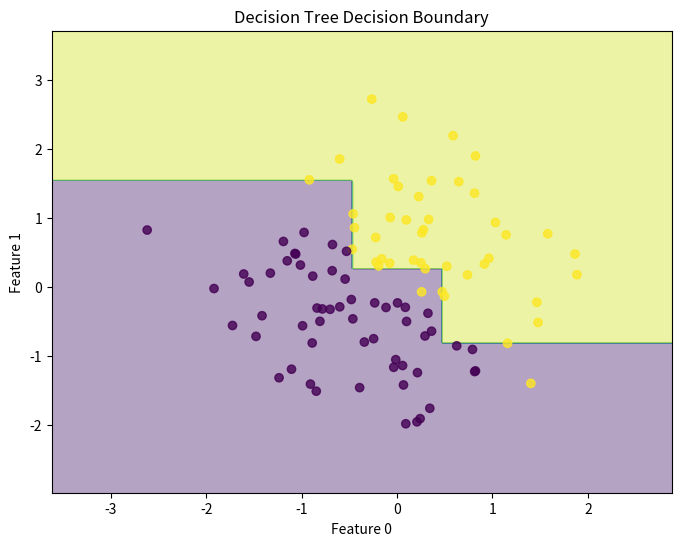

Recreate this plot in Python.
import numpy as np
from typing import Tuple, Dict, Union, List
from collections import Counter


class Node:
    """
    A node in the decision tree.
    """
    def __init__(self, feature_idx: int = None, threshold: float = None,
                 value: float = None, left: 'Node' = None, right: 'Node' = None):
        self.feature_idx = feature_idx  # Index of feature to split on
        self.threshold = threshold      # Threshold value for the split
        self.value = value             # For leaf nodes, the predicted value
        self.left = left               # Left child node
        self.right = right             # Right child node


class DecisionTree:
    """
    A from-scratch implementation of a Decision Tree classifier.
    """
    
    def __init__(self, max_depth: int = None, min_samples_split: int = 2):
        """
        Initialize the decision tree.
        
        Args:
            max_depth: Maximum depth of the tree
            min_samples_split: Minimum number of samples required to split a node
        """
        self.max_depth = max_depth
        self.min_samples_split = min_samples_split
        self.root = None
        self.n_classes = None
        self.feature_importances_ = None

    def fit(self, X: np.ndarray, y: np.ndarray) -> None:
        """
        Build the decision tree.
        
        Args:
            X: Training data of shape (n_samples, n_features)
            y: Target values of shape (n_samples,)
        """
        self.n_classes = len(np.unique(y))
        self.n_features = X.shape[1]
        self.feature_importances_ = np.zeros(self.n_features)
        self.root = self._grow_tree(X, y)

    def _grow_tree(self, X: np.ndarray, y: np.ndarray, depth: int = 0) -> Node:
        """
        Recursively grow the decision tree.
        """
        n_samples, n_features = X.shape
        n_classes = len(np.unique(y))
        
        # Check stopping criteria
        if (self.max_depth is not None and depth >= self.max_depth) or \
           n_samples < self.min_samples_split or \
           n_classes == 1:
            leaf_value = self._most_common_label(y)
            return Node(value=leaf_value)
            
        # Find the best split
        best_feature, best_threshold = self._best_split(X, y)
        
        if best_feature is None:  # No valid split found
            leaf_value = self._most_common_label(y)
            return Node(value=leaf_value)
            
        # Create child nodes
        left_idxs = X[:, best_feature] < best_threshold
        right_idxs = ~left_idxs
        
        left = self._grow_tree(X[left_idxs], y[left_idxs], depth + 1)
        right = self._grow_tree(X[right_idxs], y[right_idxs], depth + 1)
        
        # Update feature importances
        self.feature_importances_[best_feature] += (
            self._gini(y) - 
            (len(y[left_idxs]) / len(y)) * self._gini(y[left_idxs]) -
            (len(y[right_idxs]) / len(y)) * self._gini(y[right_idxs])
        )
        
        return Node(best_feature, best_threshold, left=left, right=right)

    def _best_split(self, X: np.ndarray, y: np.ndarray) -> Tuple[Union[int, None], Union[float, None]]:
        """
        Find the best split for a node.
        """
        best_gain = -1
        best_feature = None
        best_threshold = None
        
        for feature_idx in range(X.shape[1]):
            thresholds = np.unique(X[:, feature_idx])
            
            for threshold in thresholds:
                left_idxs = X[:, feature_idx] < threshold
                right_idxs = ~left_idxs
                
                if len(y[left_idxs]) == 0 or len(y[right_idxs]) == 0:
                    continue
                
                gain = self._information_gain(y, y[left_idxs], y[right_idxs])
                
                if gain > best_gain:
                    best_gain = gain
                    best_feature = feature_idx
                    best_threshold = threshold
                    
        return best_feature, best_threshold

    def _gini(self, y: np.ndarray) -> float:
        """
        Calculate the Gini impurity.
        """
        proportions = np.bincount(y) / len(y)
        return 1 - np.sum(proportions ** 2)

    def _information_gain(self, parent: np.ndarray, left: np.ndarray, right: np.ndarray) -> float:
        """
        Calculate the information gain of a split.
        """
        p = len(left) / len(parent)
        return self._gini(parent) - p * self._gini(left) - (1 - p) * self._gini(right)

    def _most_common_label(self, y: np.ndarray) -> int:
        """
        Return the most common label in a node.
        """
        counter = Counter(y)
        return counter.most_common(1)[0][0]

    def predict(self, X: np.ndarray) -> np.ndarray:
        """
        Make predictions for samples in X.
        
        Args:
            X: Features of shape (n_samples, n_features)
            
        Returns:
            Predictions of shape (n_samples,)
        """
        return np.array([self._traverse_tree(x, self.root) for x in X])

    def _traverse_tree(self, x: np.ndarray, node: Node) -> int:
        """
        Traverse the tree to make a prediction for a single sample.
        """
        if node.value is not None:
            return node.value
            
        if x[node.feature_idx] < node.threshold:
            return self._traverse_tree(x, node.left)
        return self._traverse_tree(x, node.right)


if __name__ == "__main__":
    # Generate sample data
    np.random.seed(42)
    
    # Create a simple binary classification problem
    X = np.random.randn(100, 2)
    y = (X[:, 0] + X[:, 1] > 0).astype(int)
    
    # Create and train model
    tree = DecisionTree(max_depth=3)
    tree.fit(X, y)
    
    # Make predictions
    y_pred = tree.predict(X)
    accuracy = np.mean(y_pred == y)
    
    print(f"Accuracy: {accuracy:.4f}")
    print("\nFeature Importances:")
    for i, importance in enumerate(tree.feature_importances_):
        print(f"Feature {i}: {importance:.4f}")
    
    # Visualize decision boundary
    import matplotlib.pyplot as plt
    
    def plot_decision_boundary(X: np.ndarray, y: np.ndarray, model: DecisionTree):
        h = 0.02  # Step size in the mesh
        x_min, x_max = X[:, 0].min() - 1, X[:, 0].max() + 1
        y_min, y_max = X[:, 1].min() - 1, X[:, 1].max() + 1
        xx, yy = np.meshgrid(np.arange(x_min, x_max, h),
                            np.arange(y_min, y_max, h))
        
        Z = model.predict(np.c_[xx.ravel(), yy.ravel()])
        Z = Z.reshape(xx.shape)
        
        plt.figure(figsize=(8, 6))
        plt.contourf(xx, yy, Z, alpha=0.4)
        plt.scatter(X[:, 0], X[:, 1], c=y, alpha=0.8)
        plt.xlabel('Feature 0')
        plt.ylabel('Feature 1')
        plt.title('Decision Tree Decision Boundary')
        plt.show()
    
    plot_decision_boundary(X, y, tree) 